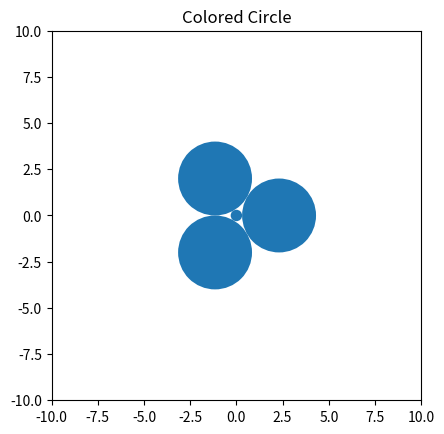

Here is the Python script that generated this plot:
"""CirclePack.py
Compute circle packings according to the Koebe-Thurston-Andreev theory,
Following a numerical algorithm by C. R. Collins and K. Stephenson,
"A Circle Packing Algorithm", Comp. Geom. Theory and Appl. 2003.
"""

from math import pi,acos,asin,sin,e

tolerance = 1+10e-12    # how accurately to approximate things

# ======================================================
#   The main circle packing algorithm
# ======================================================

def CirclePack(internal,external):
    """Find a circle packing for the given data.
    The two arguments should be dictionaries with disjoint keys; the
    keys of the two arguments are identifiers for circles in the packing.
    The internal argument maps each internal circle to its cycle of
    surrounding circles; the external argument maps each external circle
    to its desired radius. The return function is a mapping from circle
    keys to pairs (center,radius) where center is a complex number."""
    
    # Some sanity checks and preprocessing
    if min(external.values()) <= 0:
        raise ValueError("CirclePack: external radii must be positive")
    radii = dict(external)
    for k in internal:
        if k in external:
            raise ValueError("CirclePack: keys are not disjoint")
        radii[k] = 1

    # The main iteration for finding the correct set of radii
    lastChange = 2
    while lastChange > tolerance:
        lastChange = 1
        for k in internal:
            theta = flower(radii,k,internal[k])
            hat = radii[k]/(1/sin(theta/(2*len(internal[k])))-1)
            newrad = hat * (1/(sin(pi/len(internal[k]))) - 1)
            kc = max(newrad/radii[k],radii[k]/newrad)
            lastChange = max(lastChange,kc)
            radii[k] = newrad

    # Recursively place all the circles
    placements = {}
    k1 = next(iter(internal))   # pick one internal circle
    placements[k1] = 0j         # place it at the origin
    k2 = internal[k1][0]        # pick one of its neighbors
    placements[k2] = radii[k1]+radii[k2] # place it on the real axis
    place(placements,radii,internal,k1)  # recursively place the rest
    place(placements,radii,internal,k2)

    return dict((k,(placements[k],radii[k])) for k in radii)

# ======================================================
#   Invert a collection of circles
# ======================================================

def InvertPacking(packing,center):
    """Invert with specified center"""
    result = {}
    for k in packing:
        z,r = packing[k]
        z -= center
        if z == 0:
            offset = 1j
        else:
            offset = z/abs(z)
        p,q = z-offset*r,z+offset*r
        p,q = 1/p,1/q
        z = (p+q)/2
        r = abs((p-q)/2)
        result[k] = z,r
    return result

def NormalizePacking(packing,k=None,target=1.0):
    """Make the given circle have radius one (or the target if given).
    If no circle is given, the minimum radius circle is chosen instead."""
    if k is None:
        r = min(r for z,r in packing.values())
    else:
        z,r = packing[k]
    s = target/r
    return dict((kk,(zz*s,rr*s)) for kk,(zz,rr) in packing.iteritems())

def InvertAround(packing,k,smallCircles=None):
    """Invert so that the specified circle surrounds all the others.
    Searches for the inversion center that maximizes the minimum radius.
    
    This can be expressed as a quasiconvex program, but in a related
    hyperbolic space, so rather than applying QCP methods it seems
    simpler to use a numerical hill-climbing approach, relying on the
    theory of QCP to tell us there are no local maxima to get stuck in.
    
    If the smallCircles argument is given, the optimization
    for the minimum radius circle will look only at these circles"""
    z,r = packing[k]
    if smallCircles:
        optpack = {k:packing[k] for k in smallCircles}
    else:
        optpack = packing
    q,g = z,r*0.4
    oldrad,ratio = None,2
    while abs(g) > r*(tolerance-1) or ratio > tolerance:
        rr,ignore1,ignore2,q = max(list(testgrid(optpack,k,z,r,q,g)))
        if oldrad:
            ratio = rr/oldrad
        oldrad = rr
        g *= 0.53+0.1j  # rotate so not always axis-aligned
    return InvertPacking(packing,q)  


# ======================================================
#   Utility routines, not for outside callers
# ======================================================

def acxyz(x,y,z):
    """Angle at a circle of radius x given by two circles of radii y and z"""
    try:
        return acos(((x+y)**2 + (x+z)**2 - (y+z)**2)/(2.0*(x+y)*(x+z)))
    except ValueError:
        return pi/3
    except ZeroDivisionError:
        return pi

def flower(radius,center,cycle):
    """Compute the angle sum around a given internal circle"""
    return sum(acxyz(radius[center],radius[cycle[i-1]],radius[cycle[i]])
               for i in range(len(cycle)))

def place(placements,radii,internal,center):
    """Recursively find centers of all circles surrounding k"""
    if center not in internal:
        return
    cycle = internal[center]
    for i in range(-len(cycle),len(cycle)-1):
        if cycle[i] in placements and cycle[i+1] not in placements:
            s,t = cycle[i],cycle[i+1]
            theta = acxyz(radii[center],radii[s],radii[t])
            offset = (placements[s]-placements[center])/(radii[s]+radii[center])
            offset *= e**(-1j*theta)
            placements[t] = placements[center] + offset*(radii[t]+radii[center])
            place(placements,radii,internal,t)

def testgrid(packing,k,z,r,q,g):
    """Build grid of test points around q with grid size g"""
    for i in (-2,-1,0,1,2):
        for j in (-2,-1,0,1,2):
            center = q + i*g + j*1j*g
            if abs(center-z) < r:
                newpack = InvertPacking(packing,center)
                newpack = NormalizePacking(newpack,k)
                minrad = min(r for z,r in newpack.values())
                yield minrad,i,j,center



inter = {0:[1,2,3]}
exter = {1:2,2:2,3:2}

import matplotlib.pyplot as plt

cp = CirclePack(inter, exter)


figure, axes = plt.subplots()
axes.set_aspect(1)


for c in cp:
    x = cp[c][0].real
    y = cp[c][0].imag
    r = cp[c][1]

    print(x, y, r)
    c1 = plt.Circle((x, y),r)
    axes.add_artist(c1)

plt.xlim([-10,10])
plt.ylim([-10,10])
plt.title('Colored Circle')
plt.show()
